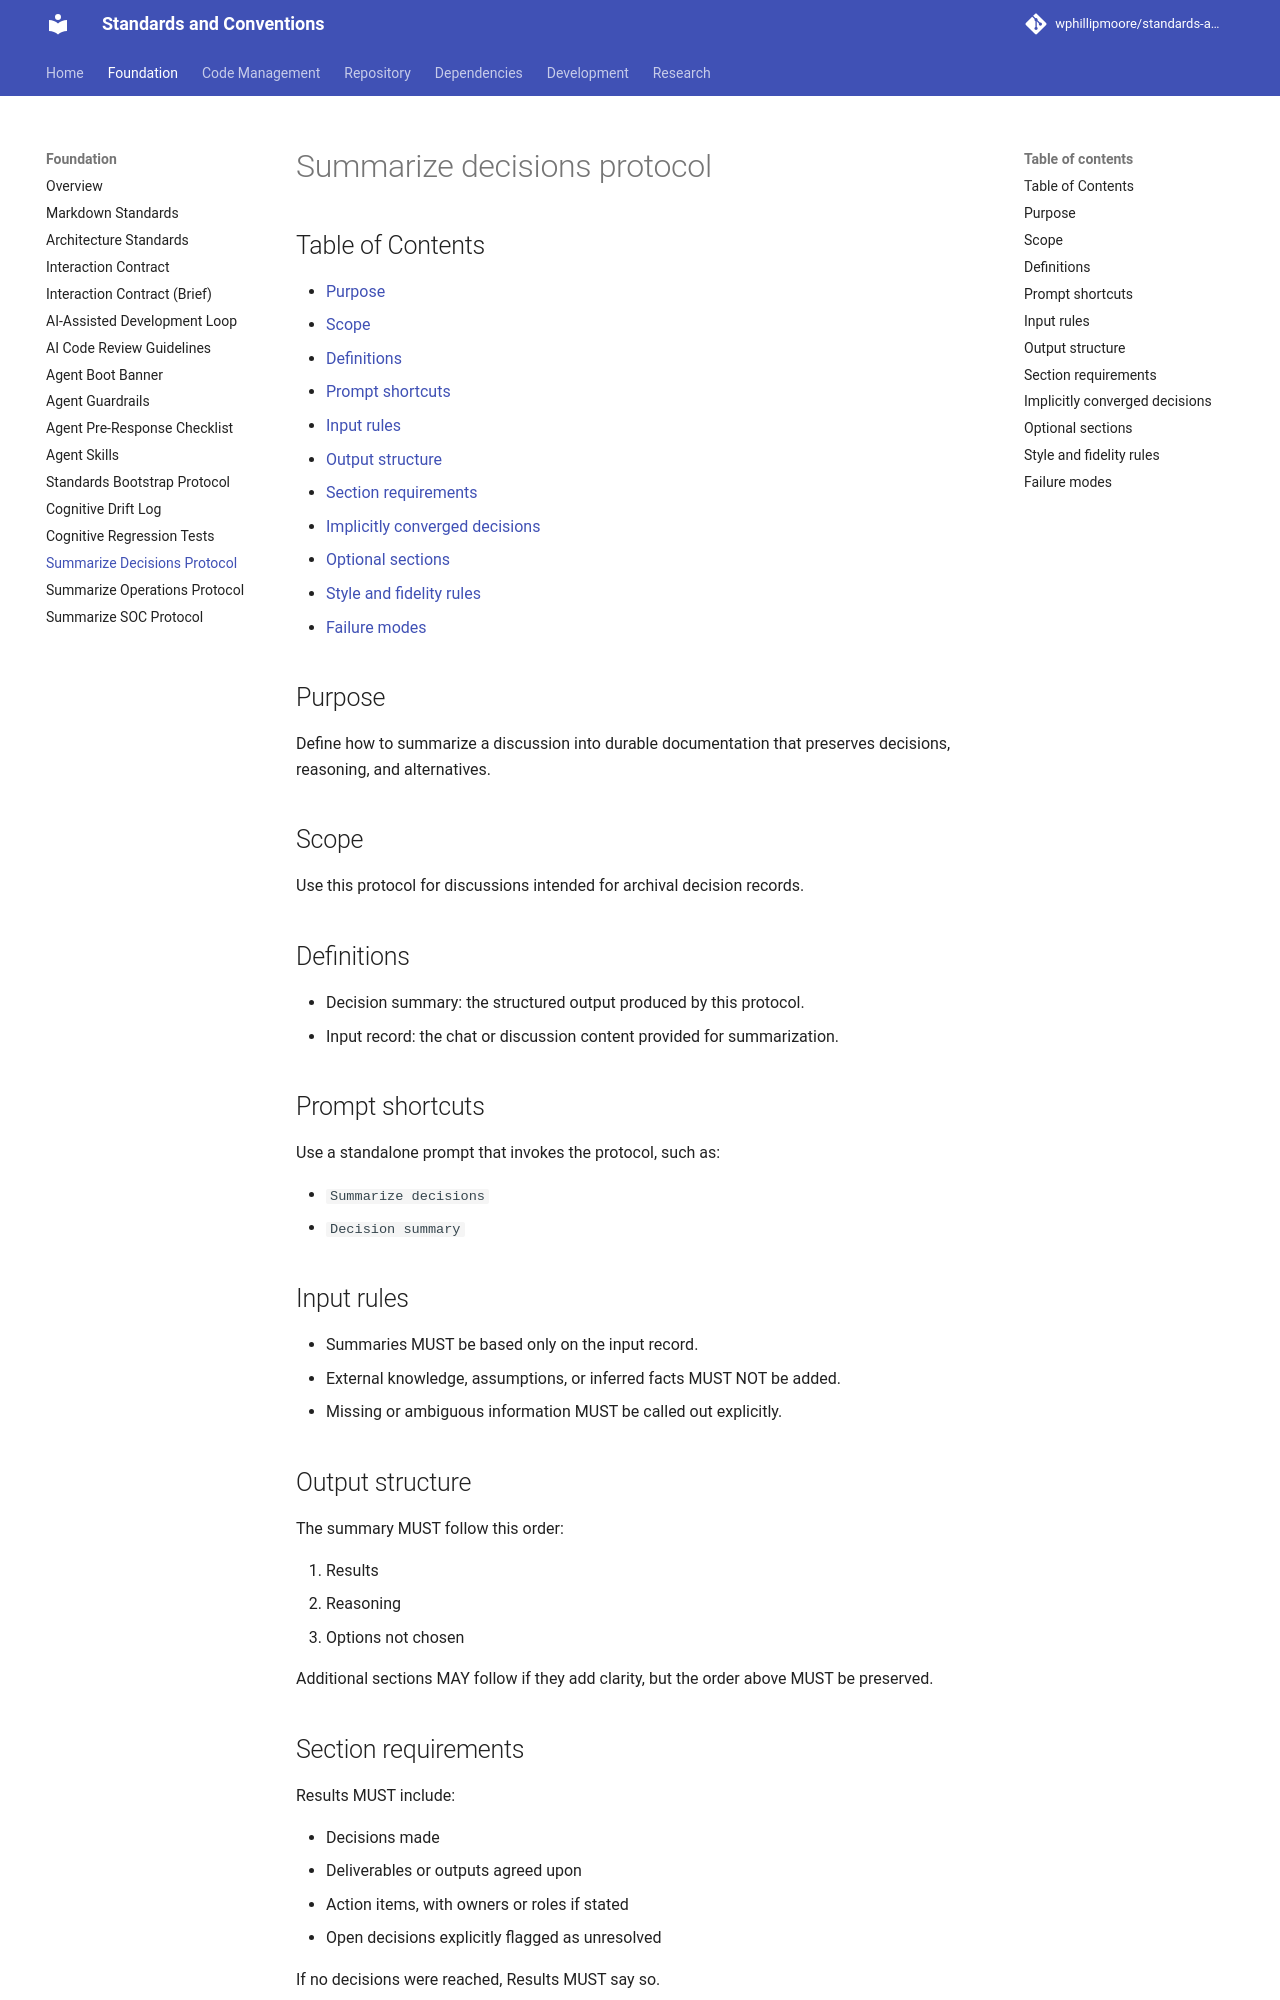

repository: wphillipmoore/standards-and-conventions · page: foundation/summarize-decisions-protocol/index.html · generator: mkdocs

# Summarize decisions protocol

## Purpose

Define how to summarize a discussion into durable documentation that preserves
decisions, reasoning, and alternatives.

## Scope

Use this protocol for discussions intended for archival decision records.

## Definitions

- Decision summary: the structured output produced by this protocol.
- Input record: the chat or discussion content provided for summarization.

## Prompt shortcuts

Use a standalone prompt that invokes the protocol, such as:

- `Summarize decisions`
- `Decision summary`

## Input rules

- Summaries MUST be based only on the input record.
- External knowledge, assumptions, or inferred facts MUST NOT be added.
- Missing or ambiguous information MUST be called out explicitly.

## Output structure

The summary MUST follow this order:

1. Results
2. Reasoning
3. Options not chosen

Additional sections MAY follow if they add clarity, but the order above MUST be
preserved.
